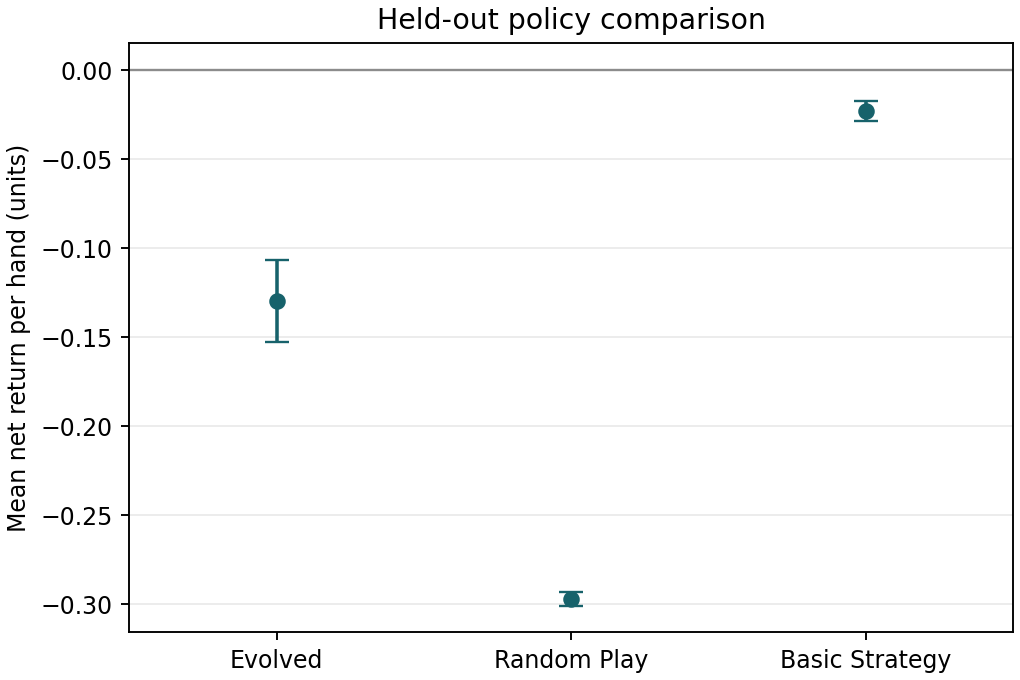

The file beside this chart, header and first rows:
policy, mean_return_per_hand, sd_return_per_hand
Evolved, -0.1298, 0.02291
Random Play, -0.2968, 0.003835
Basic Strategy, -0.02299, 0.005485
